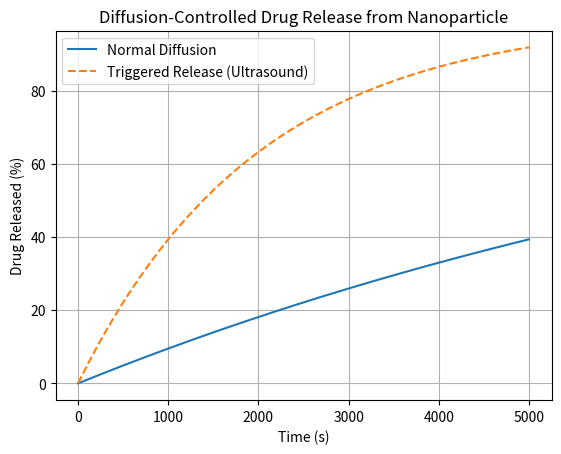

The matplotlib source for this figure:
# -*- coding: utf-8 -*-
"""Untitled1.ipynb

Automatically generated by Colab.

Original file is located at
    https://colab.research.google.com/drive/1IpslpajJqCNxRwpm-hqW9Y6KrRNkI2kv
"""

import numpy as np
import matplotlib.pyplot as plt
# Time range (seconds)
t = np.linspace(0, 5000, 200)
R = 100e-9
# Typical order of magnitude for drug diffusion in polymers
D_normal = 1e-18
D_triggered = 5e-18
# increased diffusion due to ultrasound
# Rate constants (k ∝ D/R^2)
k_normal = D_normal / (R**2)
k_triggered = D_triggered / (R**2)
def drug_release(k, t):
    return 1 - np.exp(-k * t)
release_normal = drug_release(k_normal, t) * 100
release_triggered = drug_release(k_triggered, t) * 100
plt.figure()
plt.plot(t, release_normal, label="Normal Diffusion")
plt.plot(t, release_triggered, linestyle='--', label="Triggered Release (Ultrasound)")
plt.xlabel("Time (s)")
plt.ylabel("Drug Released (%)")
plt.title("Diffusion-Controlled Drug Release from Nanoparticle")
plt.legend()
plt.grid()
plt.savefig("results.png")
plt.show()
